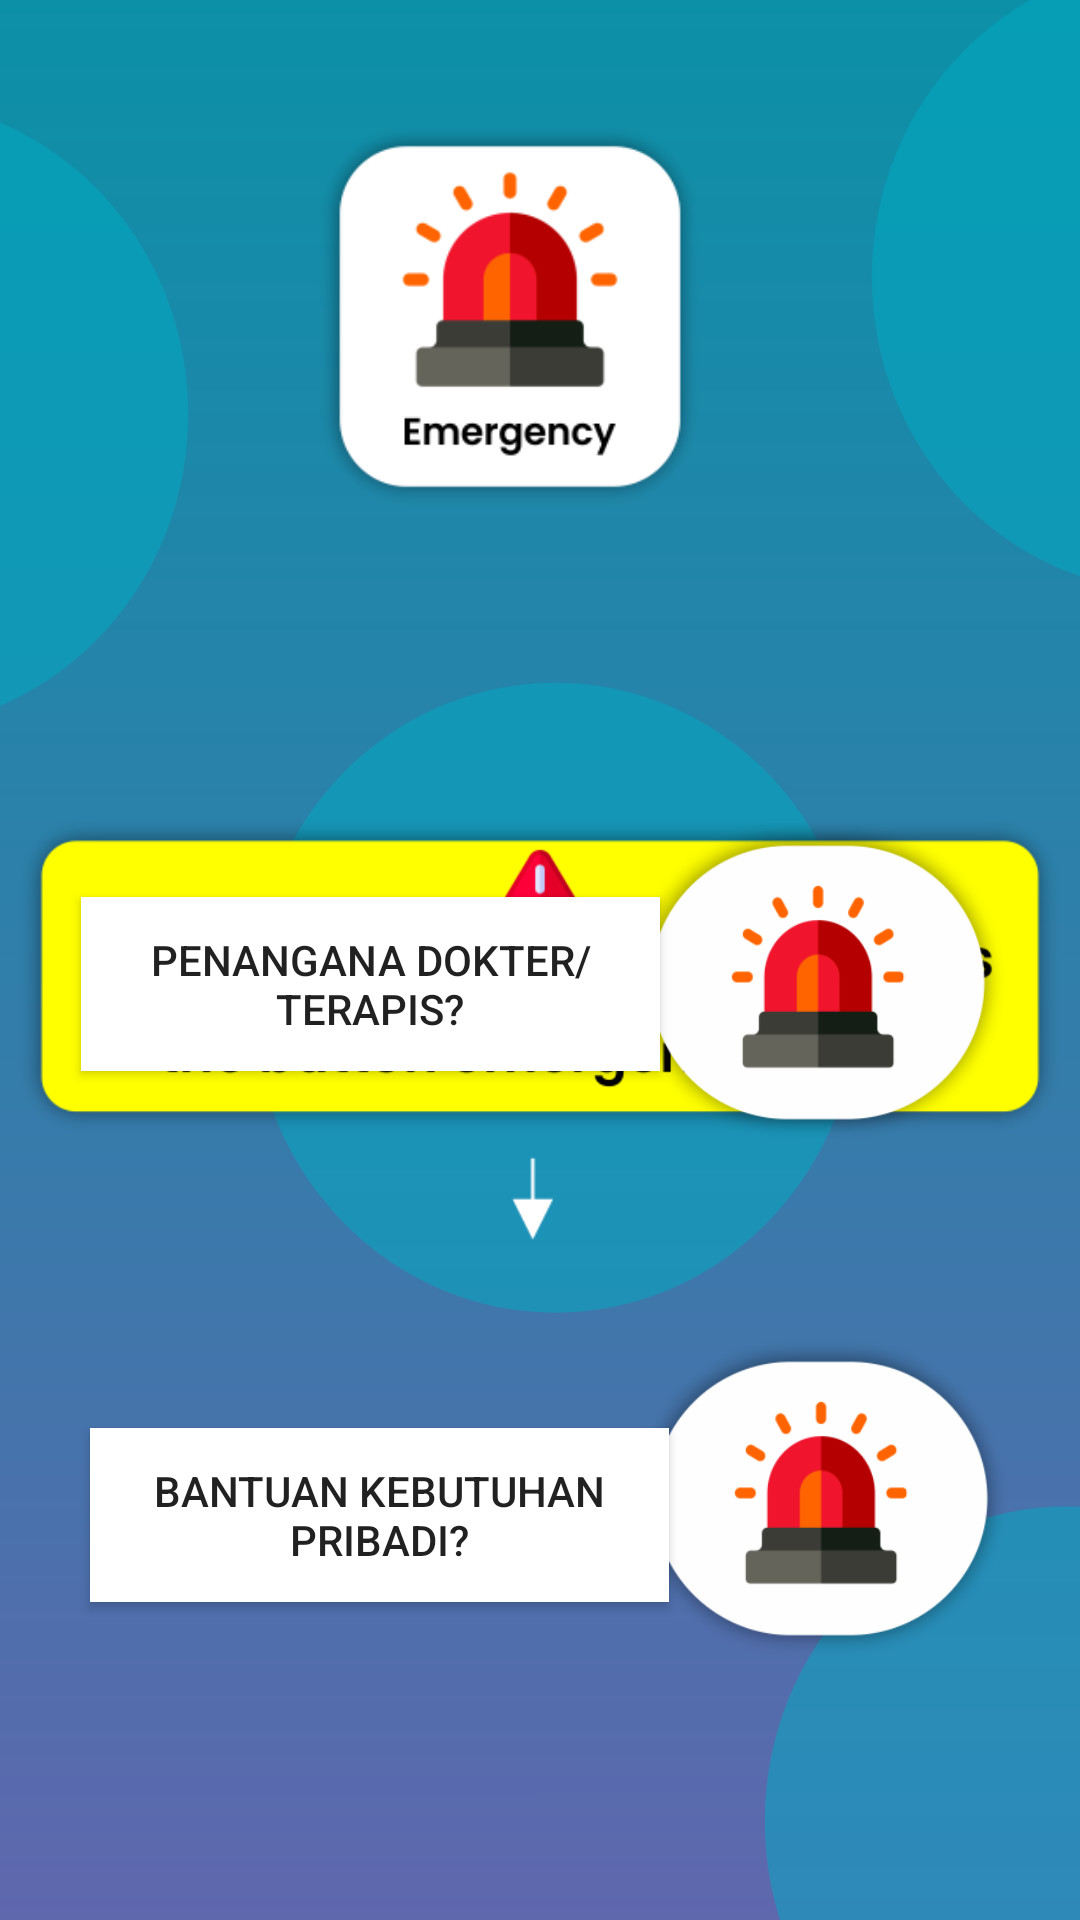

The Android layout XML behind this screen, and the referenced resources:
<!-- AndroidManifest.xml: application theme Theme.FISIOTERAPI -->
<!-- res/layout/activity_emergency.xml -->
<?xml version="1.0" encoding="utf-8"?>
<RelativeLayout xmlns:android="http://schemas.android.com/apk/res/android"
    xmlns:app="http://schemas.android.com/apk/res-auto"
    xmlns:tools="http://schemas.android.com/tools"
    android:layout_width="match_parent"
    android:layout_height="match_parent"
    android:background="@drawable/bg6"
    tools:context=".Emergency">

    <ImageView
        android:id="@+id/imageView21"
        android:layout_width="138dp"
        android:layout_height="137dp"
        android:layout_alignParentTop="true"
        android:layout_alignParentEnd="true"
        android:layout_centerHorizontal="true"
        android:layout_marginTop="37dp"
        android:layout_marginEnd="121dp"
        app:srcCompat="@drawable/btn_emergency" />

    <ImageView
        android:id="@+id/imageView23"
        android:layout_width="match_parent"
        android:layout_height="306dp"
        android:layout_alignParentStart="true"
        android:layout_alignParentTop="true"
        android:layout_alignParentEnd="true"
        android:layout_marginStart="0dp"
        android:layout_marginTop="187dp"
        android:layout_marginEnd="0dp"
        app:srcCompat="@drawable/peringatan" />

    <ImageView
        android:id="@+id/btnemergency1"
        android:layout_width="145dp"
        android:layout_height="119dp"
        android:layout_alignParentEnd="true"
        android:layout_alignParentBottom="true"
        android:layout_centerHorizontal="true"
        android:layout_marginEnd="15dp"
        android:layout_marginBottom="253dp"
        app:srcCompat="@drawable/btn_emergency1" />

    <ImageView
        android:id="@+id/btnemergency2"
        android:layout_width="145dp"
        android:layout_height="119dp"
        android:layout_alignParentEnd="true"
        android:layout_alignParentBottom="true"
        android:layout_marginEnd="14dp"
        android:layout_marginBottom="81dp"
        app:srcCompat="@drawable/btn_emergency1" />

    <Button
        android:id="@+id/button"
        android:layout_width="193dp"
        android:layout_height="58dp"
        android:layout_alignParentStart="true"
        android:layout_alignParentBottom="true"
        android:layout_marginStart="27dp"
        android:layout_marginBottom="283dp"
        android:background="@color/white"
        android:text="Penangana dokter/terapis?" />

    <Button
        android:id="@+id/button3"
        android:layout_width="193dp"
        android:layout_height="58dp"
        android:layout_alignParentStart="true"
        android:layout_alignParentBottom="true"
        android:layout_marginStart="30dp"
        android:layout_marginBottom="106dp"
        android:background="@color/white"
        android:text="Bantuan kebutuhan pribadi?" />

</RelativeLayout>
<!-- resources referenced by this layout -->
<resources>
  <color name="white">#FFFFFFFF</color>
  <!-- drawable bg6: png bitmap (drawable, 44013 bytes) -->
  <!-- drawable btn_emergency: png bitmap (drawable, 13777 bytes) -->
  <!-- drawable btn_emergency1: png bitmap (drawable, 21285 bytes) -->
  <!-- drawable peringatan: png bitmap (drawable, 26427 bytes) -->
  <style name="Theme.FISIOTERAPI" parent="Theme.AppCompat.Light.NoActionBar">
          
          <item name="colorPrimary">@color/purple_500</item>
          <item name="colorPrimaryVariant">@color/purple_700</item>
          <item name="colorOnPrimary">@color/white</item>
          
          <item name="colorSecondary">@color/teal_200</item>
          <item name="colorSecondaryVariant">@color/teal_700</item>
          <item name="colorOnSecondary">@color/black</item>
          
          <item name="android:statusBarColor" tools:targetApi="l">?attr/colorPrimaryVariant</item>
          
      </style>
  <color name="purple_500">#FF6200EE</color>
  <color name="purple_700">#FF3700B3</color>
  <color name="teal_200">#FF03DAC5</color>
  <color name="teal_700">#FF018786</color>
  <color name="black">#FF000000</color>
</resources>
